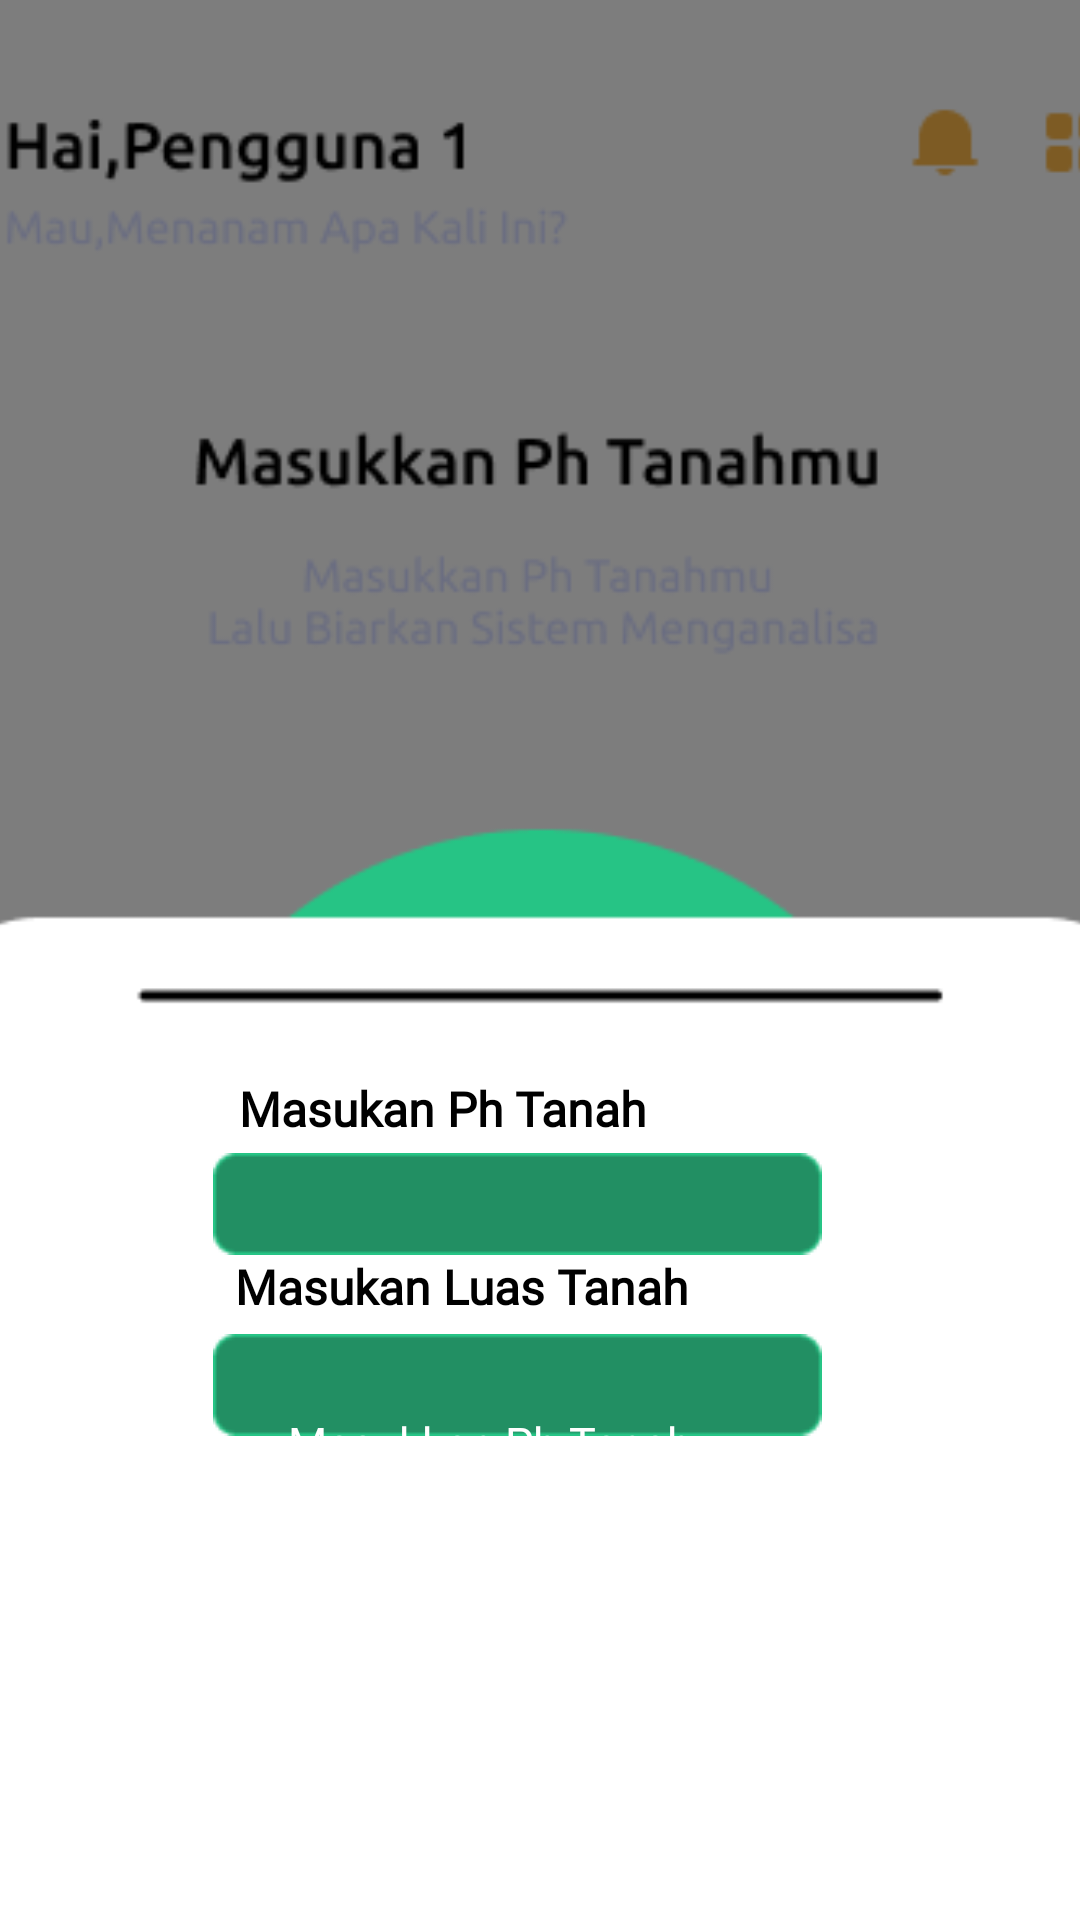

This screen was rendered from an Android layout file. Write that file and the resources it references.
<!-- AndroidManifest.xml: application theme Theme.SAFITS -->
<!-- res/layout/activity_main9.xml -->
<?xml version="1.0" encoding="utf-8"?>
<android.support.constraint.ConstraintLayout xmlns:android="http://schemas.android.com/apk/res/android"
    xmlns:app="http://schemas.android.com/apk/res-auto"
    xmlns:tools="http://schemas.android.com/tools"
    android:layout_width="match_parent"
    android:layout_height="match_parent"
    tools:context=".MainActivity2">


    <ImageView
        android:id="@+id/imageView"
        android:layout_width="633dp"
        android:layout_height="916dp"
        app:layout_constraintBottom_toBottomOf="parent"
        app:layout_constraintEnd_toEndOf="parent"
        app:layout_constraintStart_toStartOf="parent"
        app:layout_constraintTop_toTopOf="parent"
        app:layout_constraintVertical_bias="0.07"
        app:srcCompat="@drawable/layer2lagi" />


    <ImageButton
        android:id="@+id/imageButton3"
        android:layout_width="wrap_content"
        android:layout_height="wrap_content"
        android:layout_marginTop="676dp"
        android:background="@null"
        app:layout_constraintEnd_toEndOf="parent"
        app:layout_constraintHorizontal_bias="0.497"
        app:layout_constraintStart_toStartOf="parent"
        app:layout_constraintTop_toTopOf="parent"
        android:onClick="pindah"
        app:srcCompat="@drawable/selanjutnya" />

    <TextView
        android:id="@+id/textView9"
        android:layout_width="wrap_content"
        android:layout_height="wrap_content"
        android:fontFamily="@font/ubuntu_medium"
        android:text="Masukan Luas Tanah"
        android:textColor="@color/hitam"
        android:textSize="16dp"
        android:textStyle="bold"
        app:layout_constraintBottom_toBottomOf="parent"
        app:layout_constraintEnd_toEndOf="parent"
        app:layout_constraintHorizontal_bias="0.375"
        app:layout_constraintStart_toStartOf="parent"
        app:layout_constraintTop_toTopOf="parent"
        app:layout_constraintVertical_bias="0.676" />

    <TextView
        android:id="@+id/textView6"
        android:layout_width="wrap_content"
        android:layout_height="wrap_content"
        android:fontFamily="@font/ubuntu_medium"
        android:text="Masukan Ph Tanah"
        android:textColor="@color/hitam"
        android:textSize="16dp"
        android:textStyle="bold"
        app:layout_constraintBottom_toBottomOf="parent"
        app:layout_constraintEnd_toEndOf="parent"
        app:layout_constraintHorizontal_bias="0.356"
        app:layout_constraintStart_toStartOf="parent"
        app:layout_constraintTop_toTopOf="parent"
        app:layout_constraintVertical_bias="0.58" />

    <ImageView
        android:id="@+id/imageView2"
        android:layout_width="wrap_content"
        android:layout_height="wrap_content"
        android:layout_marginStart="36dp"
        app:layout_constraintBottom_toBottomOf="parent"
        app:layout_constraintEnd_toEndOf="parent"
        app:layout_constraintHorizontal_bias="0.29"
        app:layout_constraintStart_toStartOf="parent"
        app:layout_constraintTop_toTopOf="parent"
        app:layout_constraintVertical_bias="0.634"
        app:srcCompat="@drawable/kotak_hijau" />

    <ImageView
        android:id="@+id/imageView3"
        android:layout_width="wrap_content"
        android:layout_height="wrap_content"
        android:layout_marginStart="36dp"
        app:layout_constraintBottom_toBottomOf="parent"
        app:layout_constraintEnd_toEndOf="parent"
        app:layout_constraintHorizontal_bias="0.29"
        app:layout_constraintStart_toStartOf="parent"
        app:layout_constraintTop_toTopOf="parent"
        app:layout_constraintVertical_bias="0.734"
        app:srcCompat="@drawable/kotak_hijau" />

    <EditText
        android:id="@+id/editText1"
        android:layout_width="193dp"
        android:layout_height="34dp"
        android:layout_alignParentStart="true"
        android:layout_alignParentLeft="true"
        android:layout_alignParentTop="true"
        android:layout_marginStart="96dp"
        android:layout_marginTop="464dp"
        android:background="@null"
        android:ems="10"
        android:fontFamily="@font/ubuntu_medium"
        android:hint="Masukkan Ph Tanah"
        android:inputType="textPersonName"
        android:selectAllOnFocus="true"
        android:textColor="@color/putih"
        android:textColorHint="@color/putih"
        android:textSize="15dp"
        app:layout_constraintStart_toStartOf="parent"
        app:layout_constraintTop_toTopOf="parent" />

    <EditText
        android:id="@+id/editText2"
        android:layout_width="193dp"
        android:layout_height="34dp"
        android:layout_alignParentStart="true"
        android:layout_alignParentLeft="true"
        android:layout_alignParentTop="true"
        android:layout_marginStart="96dp"
        android:layout_marginTop="536dp"
        android:background="@null"
        android:ems="8"
        android:fontFamily="@font/ubuntu_medium"
        android:hint="Masukkan luas Tanah"
        android:inputType="textPersonName"
        android:selectAllOnFocus="true"
        android:textColor="@color/putih"
        android:textColorHint="@color/putih"
        android:textSize="14dp"
        app:layout_constraintStart_toStartOf="parent"
        app:layout_constraintTop_toTopOf="parent" />

</android.support.constraint.ConstraintLayout>
<!-- resources referenced by this layout -->
<resources>
  <color name="hitam">#FF000000</color>
  <color name="putih">#FFFFFFFF</color>
  <!-- drawable kotak_hijau: png bitmap (drawable, 601 bytes) -->
  <!-- drawable layer2lagi: png bitmap (drawable, 13158 bytes) -->
  <!-- drawable selanjutnya: png bitmap (drawable, 12230 bytes) -->
  <style name="Theme.SAFITS" parent="Theme.AppCompat.Light.DarkActionBar">
          
          <item name="colorPrimary">@color/purple_500</item>
          <item name="colorPrimaryDark">@color/purple_700</item>
          <item name="colorAccent">@color/teal_200</item>
          
      </style>
  <color name="purple_500">#FF6200EE</color>
  <color name="purple_700">#FF3700B3</color>
  <color name="teal_200">#FF03DAC5</color>
</resources>
